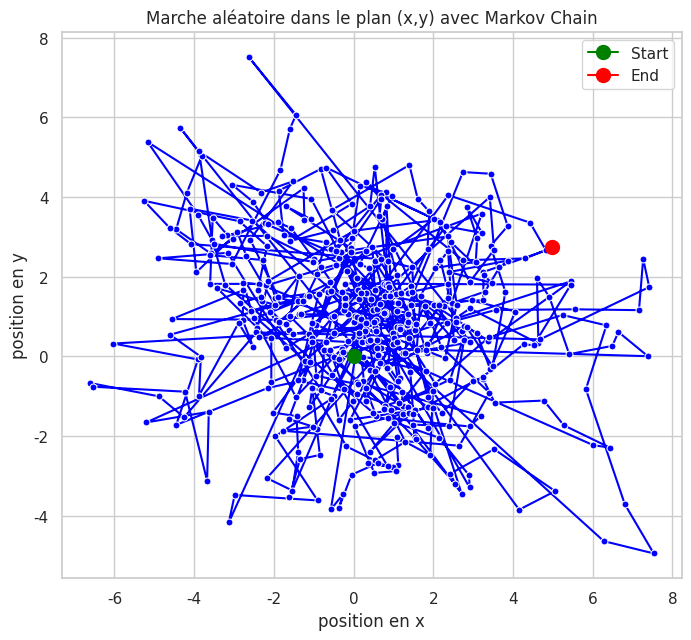
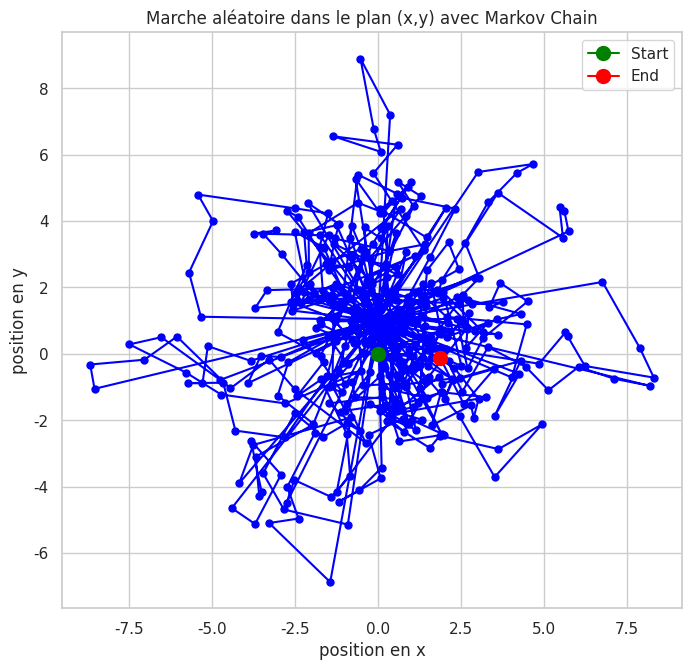
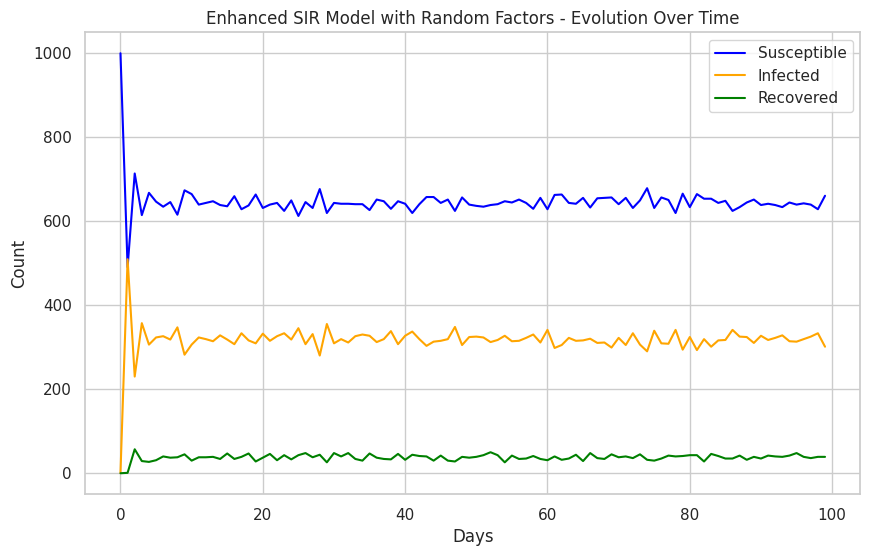

The matplotlib source for these figures, in order:
# -*- coding: utf-8 -*-
"""Untitled24.ipynb

Automatically generated by Colaboratory.

Original file is located at
    https://colab.research.google.com/<link-removed>
"""

import numpy as np
import matplotlib.pyplot as plt
import seaborn as sns

sns.set(style="whitegrid")

transition_matrix = np.array([[0.9, 0.1], [0.1, 0.9]])

def markov_step(current_position):
    return np.random.choice(np.arange(len(transition_matrix)), p=transition_matrix[current_position])

n = 500
x = np.zeros(n)
y = np.zeros(n)
k = 10

for i in range(1, n):
    x[i] = x[i - 1] + np.random.randn()
    y[i] = y[i - 1] + np.random.randn()

    if i % k == 0:
        x[i], y[i] = markov_step(0), markov_step(1)

fig, ax = plt.subplots(1, 1, figsize=(8, 8))
sns.lineplot(x=x, y=y, sort=False, marker='o', markersize=5, color='blue', ax=ax)


ax.plot(x[0], y[0], marker='o', markersize=10, color='green', label='Start')
ax.plot(x[-1], y[-1], marker='o', markersize=10, color='red', label='End')

ax.set_aspect('equal', 'box')
plt.title('Marche aléatoire dans le plan (x,y) avec Markov Chain')
plt.xlabel('position en x')
plt.ylabel('position en y')
plt.legend()
plt.show()

import numpy as np
import matplotlib.pyplot as plt
import seaborn as sns
from matplotlib.animation import FuncAnimation

# Set the Seaborn style
sns.set(style="whitegrid")

# Define Markov chain transition matrix
transition_matrix = np.array([[0.9, 0.1], [0.1, 0.9]])

def markov_step(current_position):
    return np.random.choice(np.arange(len(transition_matrix)), p=transition_matrix[current_position])

n = 500
x = np.zeros(n)
y = np.zeros(n)
k = 10

# Generate random walk with Markov chain transitions
for i in range(1, n):
    x[i] = x[i - 1] + np.random.randn()
    y[i] = y[i - 1] + np.random.randn()

    # Apply Markov chain transition for every k steps
    if i % k == 0:
        x[i], y[i] = markov_step(0), markov_step(1)

# Create a line plot using Seaborn to connect the points in the Markov chain
fig, ax = plt.subplots(1, 1, figsize=(8, 8))
line, = ax.plot(x, y, marker='o', markersize=5, color='blue')

# Highlight the starting and ending points
start_marker, = ax.plot(x[0], y[0], marker='o', markersize=10, color='green', label='Start')
end_marker, = ax.plot(x[-1], y[-1], marker='o', markersize=10, color='red', label='End')

ax.set_aspect('equal', 'box')  # Make sure the aspect ratio is equal

# Set plot title and labels
plt.title('Marche aléatoire dans le plan (x,y) avec Markov Chain')
plt.xlabel('position en x')
plt.ylabel('position en y')

# Show the legend
plt.legend()

def update(frame):
    line.set_data(x[:frame], y[:frame])
    start_marker.set_data(x[frame], y[frame])
    end_marker.set_data(x[-1], y[-1])

# Create animation
animation = FuncAnimation(fig, update, frames=len(x), interval=50, repeat=False)

# Show the animation
plt.show()

import numpy as np
import matplotlib.pyplot as plt
import seaborn as sns

# Set the Seaborn style
sns.set(style="whitegrid")

# Parameters
population_size = 1000
initial_infected = 1

# Initial state: 0=Susceptible, 1=Infected, 2=Recovered
initial_state = np.zeros(population_size)
initial_state[:initial_infected] = 1

# Define random factors for each individual
economic_activity = np.random.rand(population_size)  # Random economic activity between 0 and 1
region_factor = np.random.rand(population_size)  # Random region factor between 0 and 1

# Randomly assign individuals to different regions (for simplicity, let's assume two regions)
regions = np.random.choice([0, 1], size=population_size)

# Define parameters based on random factors
transmission_rate_base = 0.3
recovery_rate_base = 0.1

transmission_rate = transmission_rate_base + 0.2 * economic_activity
recovery_rate = recovery_rate_base + 0.1 * region_factor

# Simulation
n_days = 100
sir_states = np.zeros((n_days, population_size), dtype=int)
sir_states[0, :] = initial_state

for day in range(1, n_days):
    # Update states based on SIR model with additional random factors
    for person in range(population_size):
        if sir_states[day - 1, person] == 0:  # Susceptible
            # Calculate probability of infection based on transmission rate and region factor
            infection_prob = transmission_rate[person] * (1 + 0.5 * regions[person])
            if np.random.rand() < infection_prob:
                sir_states[day, person] = 1  # Infected
        elif sir_states[day - 1, person] == 1:  # Infected
            # Calculate probability of recovery based on recovery rate and economic activity
            recovery_prob = recovery_rate[person] * (1 - 0.3 * economic_activity[person])
            if np.random.rand() < recovery_prob:
                sir_states[day, person] = 2  # Recovered

# Plotting
fig, ax = plt.subplots(figsize=(10, 6))

# Count occurrences of each state for each day
susceptible_counts = [np.sum(sir_states[day, :] == 0) for day in range(n_days)]
infected_counts = [np.sum(sir_states[day, :] == 1) for day in range(n_days)]
recovered_counts = [np.sum(sir_states[day, :] == 2) for day in range(n_days)]

# Plotting the evolution of S, I, R
ax.plot(range(n_days), susceptible_counts, label='Susceptible', color='blue')
ax.plot(range(n_days), infected_counts, label='Infected', color='orange')
ax.plot(range(n_days), recovered_counts, label='Recovered', color='green')

# Set plot title and labels
ax.set_title('Enhanced SIR Model with Random Factors - Evolution Over Time')
ax.set_xlabel('Days')
ax.set_ylabel('Count')
ax.legend()

# Show the plot
plt.show()